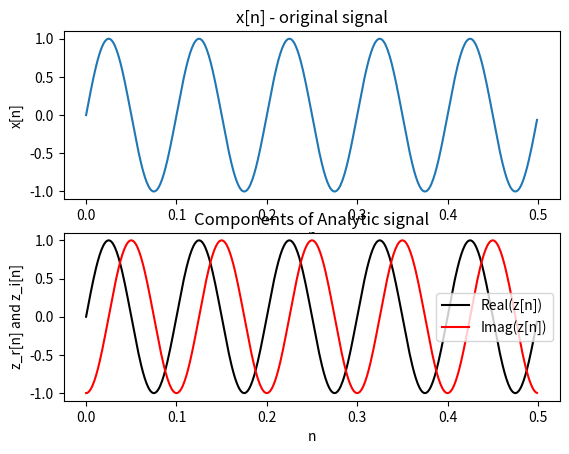

Python code for this plot:
import numpy as np
def main():
    t = np.arange(start=0,stop=0.5,step=0.001)
    x = np.sin(2*np.pi*10*t)
    
    import matplotlib.pyplot as plt
    plt.subplot(2,1,1)
    plt.plot(t,x)
    plt.title('x[n] - original signal')
    plt.xlabel('n')
    plt.ylabel('x[n]')
    
    z = analytic_signal(x)
    
    plt.subplot(2,1,2)
    plt.plot(t,z.real,'k',label='Real(z[n])')
    plt.plot(t,z.imag,'r',label='Imag(z[n])')
    plt.title('Components of Analytic signal')
    plt.xlabel('n')
    plt.ylabel('z_r[n] and z_i[n]')
    plt.legend()

def analytic_signal(x):
    from scipy.fftpack import fft,ifft
    N = len(x)
    X = fft(x,N)
    h = np.zeros(N)
    h[0] = 1
    h[1:N//2] = 2*np.ones(N//2-1)
    h[N//2] = 1
    Z = X*h
    z = ifft(Z,N)
    return z

if __name__ == '__main__':
    main()